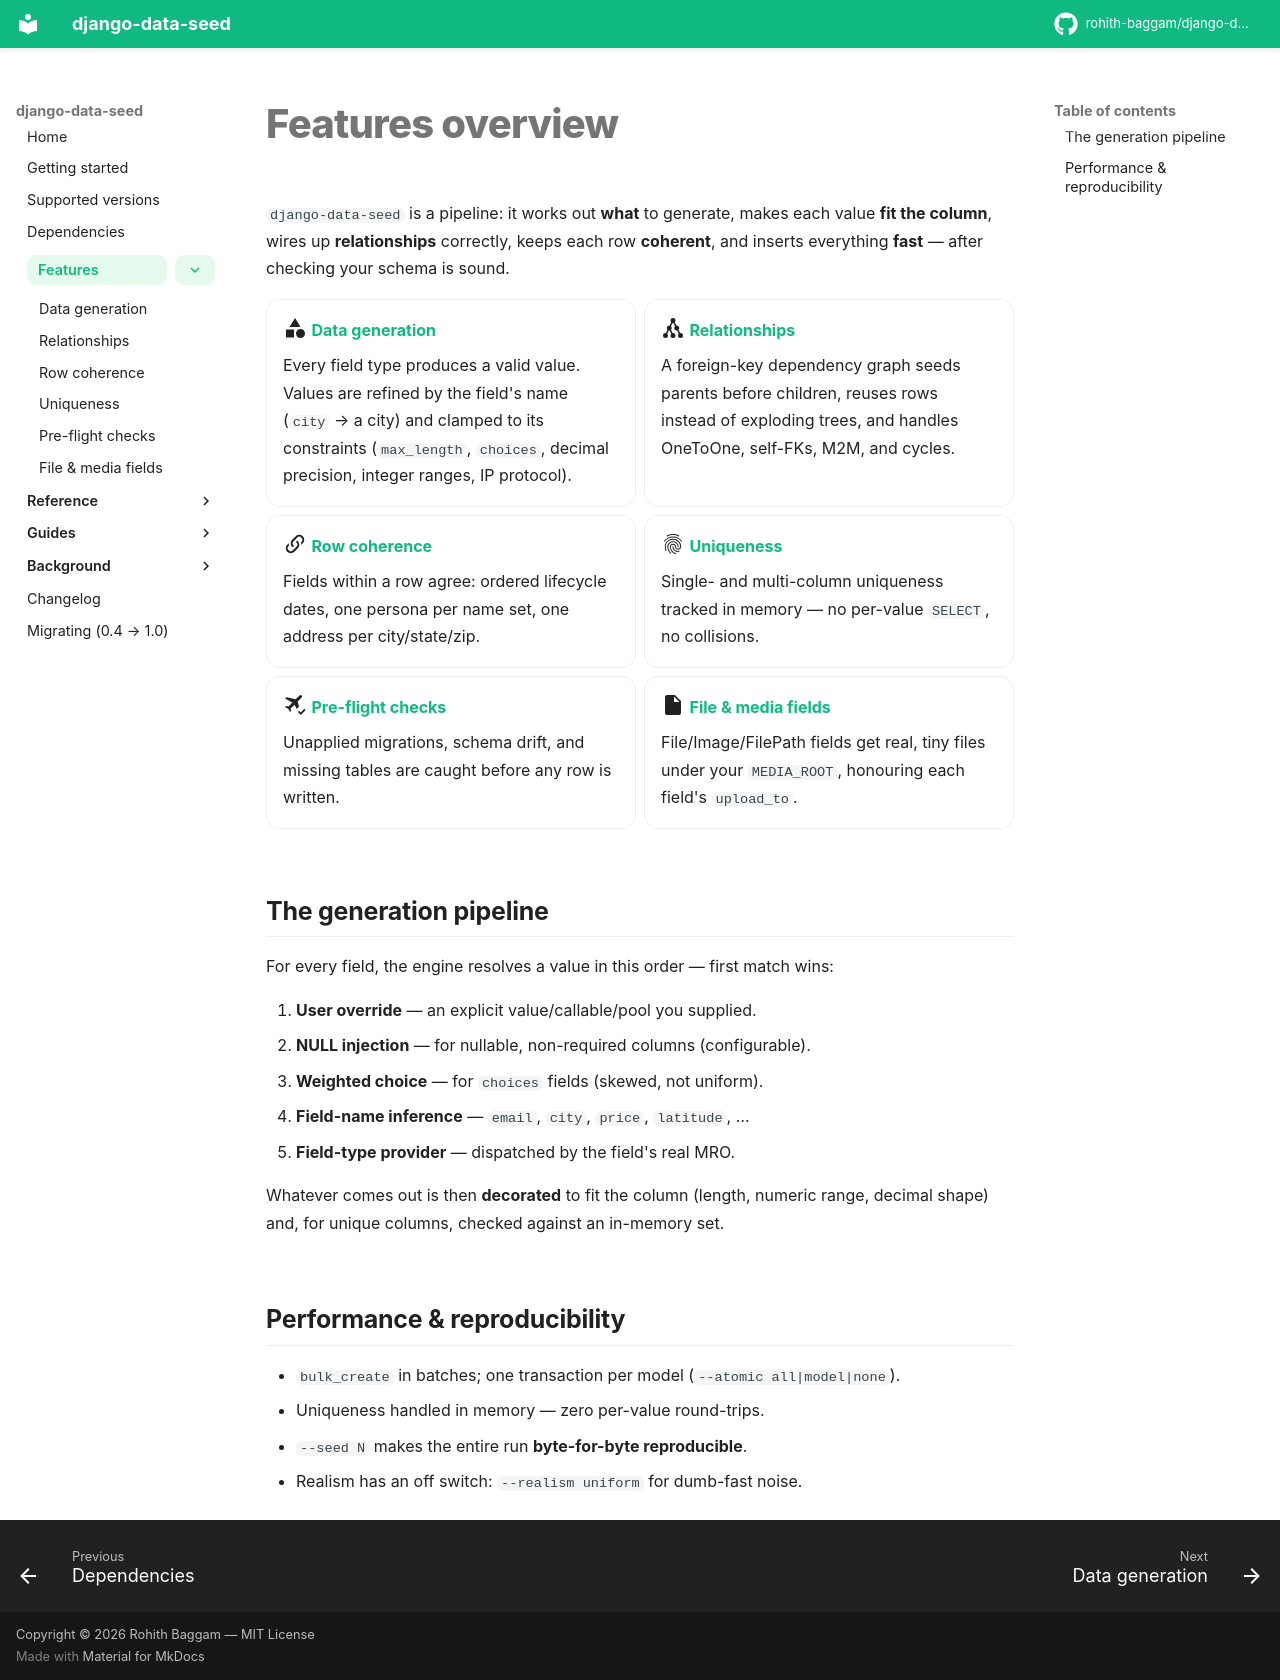

repository: rohith-baggam/django-data-seed · page: features/index.html · generator: mkdocs

# Features overview

`django-data-seed` is a pipeline: it works out **what** to generate, makes each
value **fit the column**, wires up **relationships** correctly, keeps each row
**coherent**, and inserts everything **fast** — after checking your schema is
sound.

<div class="grid cards" markdown>

- :material-shape:{ .lg } **[Data generation](generation.md)**

    Every field type produces a valid value. Values are refined by the field's
    name (`city` → a city) and clamped to its constraints (`max_length`,
    `choices`, decimal precision, integer ranges, IP protocol).

- :material-graph:{ .lg } **[Relationships](relationships.md)**

    A foreign-key dependency graph seeds parents before children, reuses rows
    instead of exploding trees, and handles OneToOne, self-FKs, M2M, and cycles.

- :material-link-variant:{ .lg } **[Row coherence](coherence.md)**

    Fields within a row agree: ordered lifecycle dates, one persona per name
    set, one address per city/state/zip.

- :material-fingerprint:{ .lg } **[Uniqueness](uniqueness.md)**

    Single- and multi-column uniqueness tracked in memory — no per-value
    `SELECT`, no collisions.

- :material-airplane-check:{ .lg } **[Pre-flight checks](preflight.md)**

    Unapplied migrations, schema drift, and missing tables are caught before any
    row is written.

- :material-file:{ .lg } **[File & media fields](files.md)**

    File/Image/FilePath fields get real, tiny files under your `MEDIA_ROOT`,
    honouring each field's `upload_to`.

</div>

## The generation pipeline

For every field, the engine resolves a value in this order — first match wins:

1. **User override** — an explicit value/callable/pool you supplied.
2. **NULL injection** — for nullable, non-required columns (configurable).
3. **Weighted choice** — for `choices` fields (skewed, not uniform).
4. **Field-name inference** — `email`, `city`, `price`, `latitude`, …
5. **Field-type provider** — dispatched by the field's real MRO.

Whatever comes out is then **decorated** to fit the column (length, numeric
range, decimal shape) and, for unique columns, checked against an in-memory set.

## Performance & reproducibility

- `bulk_create` in batches; one transaction per model (`--atomic all|model|none`).
- Uniqueness handled in memory — zero per-value round-trips.
- `--seed N` makes the entire run **byte-for-byte reproducible**.
- Realism has an off switch: `--realism uniform` for dumb-fast noise.
